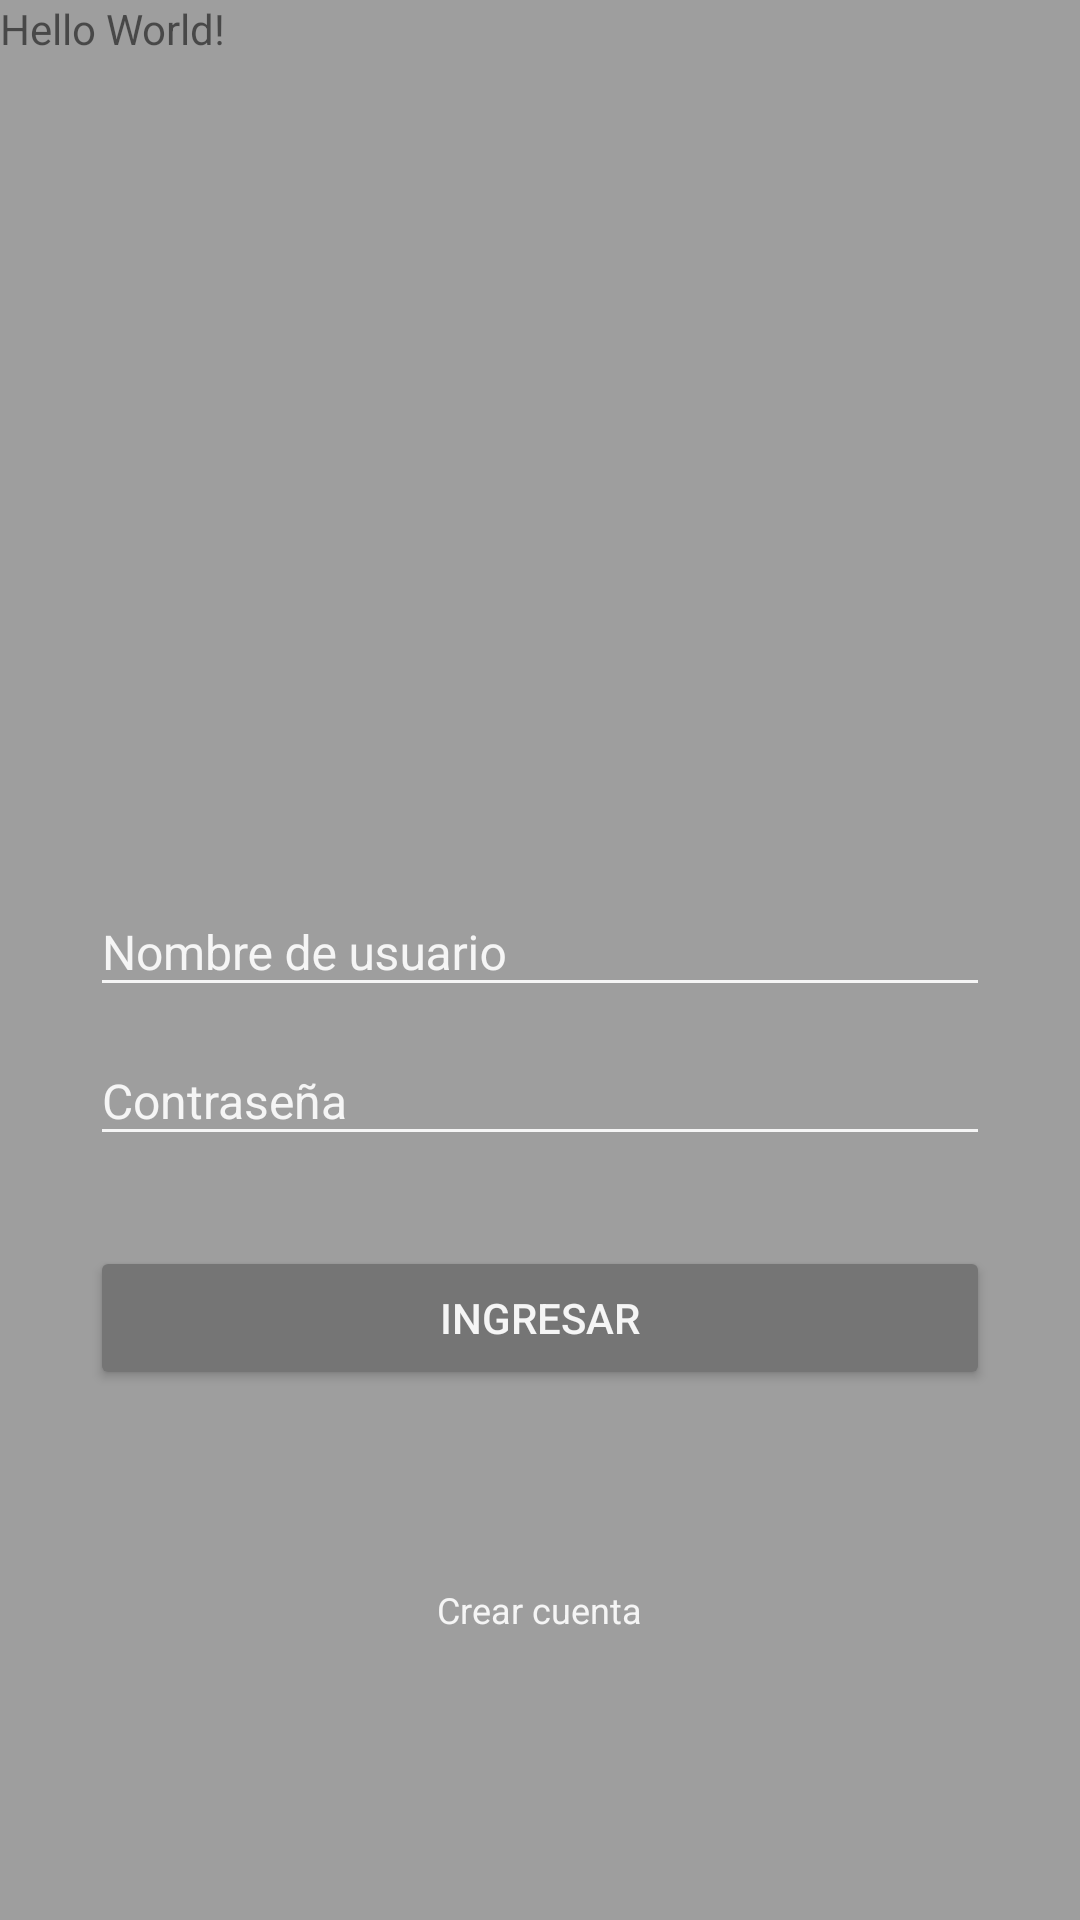

This screen was rendered from an Android layout file. Write that file and the resources it references.
<!-- AndroidManifest.xml: application theme AppTheme -->
<!-- res/layout/activity_login.xml -->
<?xml version="1.0" encoding="utf-8"?>
<android.support.design.widget.CoordinatorLayout xmlns:android="http://schemas.android.com/apk/res/android"
    xmlns:app="http://schemas.android.com/apk/res-auto"
    xmlns:tools="http://schemas.android.com/tools"
    android:layout_width="match_parent"
    android:layout_height="match_parent"
    android:background="@color/colorPrimary"
    tools:context="app.housenow.com.housenow.view.LoginActivity">

    <LinearLayout
        android:layout_width="match_parent"
        android:layout_height="match_parent"
        android:orientation="vertical"
        android:weightSum="1">

        <RelativeLayout
            android:layout_width="match_parent"
            android:layout_height="match_parent"
            android:layout_weight="0.6">

            <TextView
                android:layout_width="wrap_content"
                android:layout_height="wrap_content"
                android:text="Hello World!"
                app:layout_constraintBottom_toBottomOf="parent"
                app:layout_constraintLeft_toLeftOf="parent"
                app:layout_constraintRight_toRightOf="parent"
                app:layout_constraintTop_toTopOf="parent" />
        </RelativeLayout>

        <ScrollView
            android:layout_width="match_parent"
            android:layout_height="match_parent"
            android:layout_weight="0.4"
            android:fillViewport="true">

            <LinearLayout
                android:layout_width="match_parent"
                android:layout_height="match_parent"
                android:orientation="vertical"
                android:padding="@dimen/padding_horizontal_login">

                <android.support.design.widget.TextInputLayout
                    android:layout_width="match_parent"
                    android:layout_height="wrap_content"
                    android:theme="@style/EditTextWhite"
                    >
                    <android.support.design.widget.TextInputEditText
                        android:id="@+id/tieUsername"
                        android:layout_width="match_parent"
                        android:layout_height="wrap_content"
                        android:hint="@string/hint_username"
                        android:textSize="@dimen/edit_textSize"
                        />
                </android.support.design.widget.TextInputLayout>

                <android.support.design.widget.TextInputLayout
                    android:layout_width="match_parent"
                    android:layout_height="wrap_content"
                    android:theme="@style/EditTextWhite">

                    <android.support.design.widget.TextInputEditText
                        android:id="@+id/tiePassword"
                        android:layout_width="match_parent"
                        android:layout_height="wrap_content"
                        android:hint="@string/hint_password"
                        android:inputType="textPassword"
                        android:textSize="@dimen/edit_textSize"/>

                </android.support.design.widget.TextInputLayout>

                <Button
                    android:id="@+id/btnLogin"
                    android:layout_width="match_parent"
                    android:layout_height="wrap_content"
                    android:text="@string/button_login"
                    android:theme="@style/RaiseButtonDark"
                    android:onClick="goCreateAccount"
                    android:layout_marginTop="@dimen/padding_horizontal_login"/>

                <RelativeLayout
                    android:layout_width="match_parent"
                    android:layout_height="match_parent"
                    android:gravity="center">

                    <TextView
                        android:id="@+id/txvCreateAccount"
                        android:layout_width="wrap_content"
                        android:layout_height="wrap_content"
                        android:text="@string/create_account"
                        android:textColor="@color/colorPrimaryLight"
                        android:textSize="@dimen/textsize_create_account"/>

                </RelativeLayout>

            </LinearLayout>

        </ScrollView>
    </LinearLayout>

    </android.support.design.widget.CoordinatorLayout>
<!-- resources referenced by this layout -->
<resources>
  <color name="colorPrimary">#9E9E9E</color>
  <color name="colorPrimaryLight">#F5F5F5</color>
  <dimen name="edit_textSize">16sp</dimen>
  <dimen name="padding_horizontal_login">30dp</dimen>
  <dimen name="textsize_create_account">12sp</dimen>
  <string name="button_login">Ingresar</string>
  <string name="create_account">Crear cuenta</string>
  <string name="hint_password">Contraseña</string>
  <string name="hint_username">Nombre de usuario</string>
  <style name="EditTextWhite" parent="TextAppearance.AppCompat">
          <item name="android:textColorHint">@color/colorPrimaryLight</item>
          <item name="android:textColorPrimary">@color/colorPrimaryLight</item>
          <item name="android:colorAccent">@color/colorPrimaryLight</item>
          <item name="android:colorControlNormal">@color/colorPrimaryLight</item>
          <item name="android:colorControlActivated">@color/colorDivider</item>
      </style>
  <style name="RaiseButtonDark" parent="Theme.AppCompat.Light">
          <item name="android:colorButtonNormal">@color/colorSecondaryText</item>
          <item name="android:colorControlHighlight">@color/colorPrimary</item>
          <item name="android:textColorPrimary">@color/colorSecondaryText</item>
          <item name="android:textColor">@color/colorPrimaryLight</item>
          
      </style>
  <style name="AppTheme" parent="Theme.AppCompat.Light.NoActionBar">
          
          <item name="colorPrimary">@color/colorPrimary</item>
          <item name="colorPrimaryDark">@color/colorPrimaryDark</item>
          <item name="colorAccent">@color/colorDivider</item>
      </style>
  <color name="colorDivider">#BDBDBD</color>
  <color name="colorSecondaryText">#757575</color>
  <color name="colorPrimaryDark">#616161</color>
</resources>
